Run: headless pygame with SDL's dummy video driver; simulated clock (each Clock.tick advances the game by its frame time, no real sleeping); random seed 0; keys injected as events and as key.get_pressed() state; no mouse input.
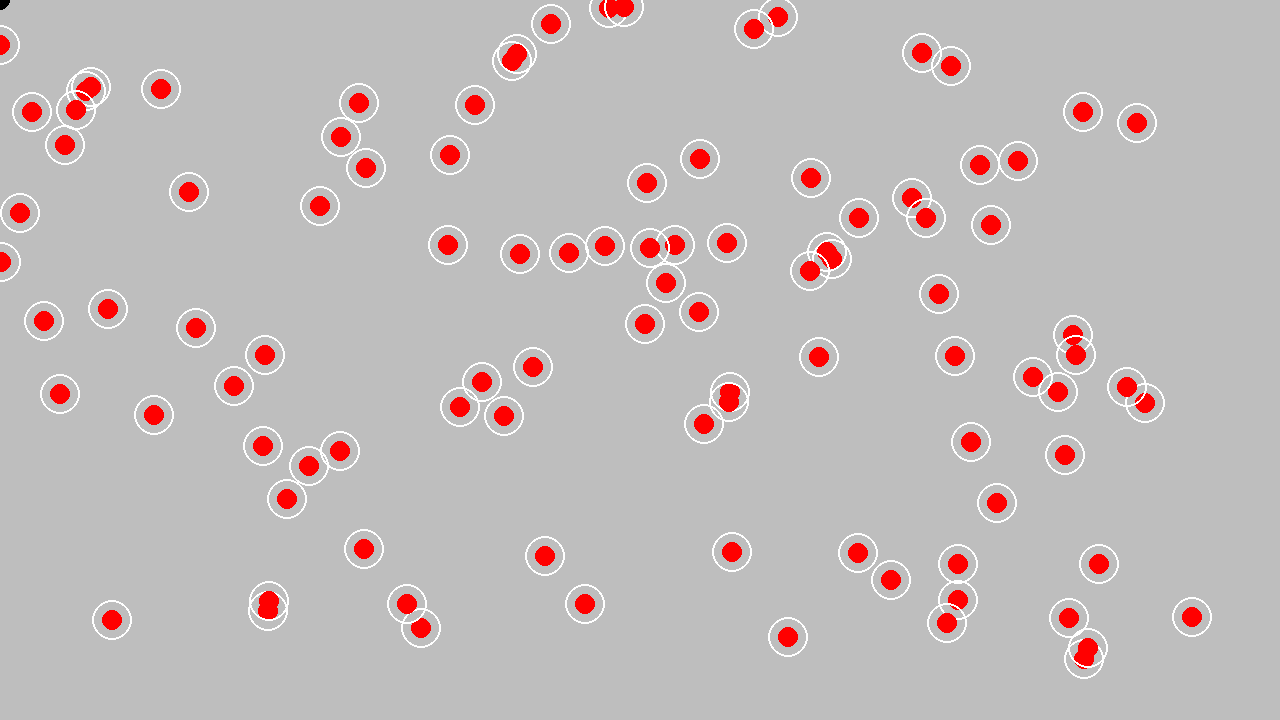
Frame 1 of 4 · flips 1–60 · no input
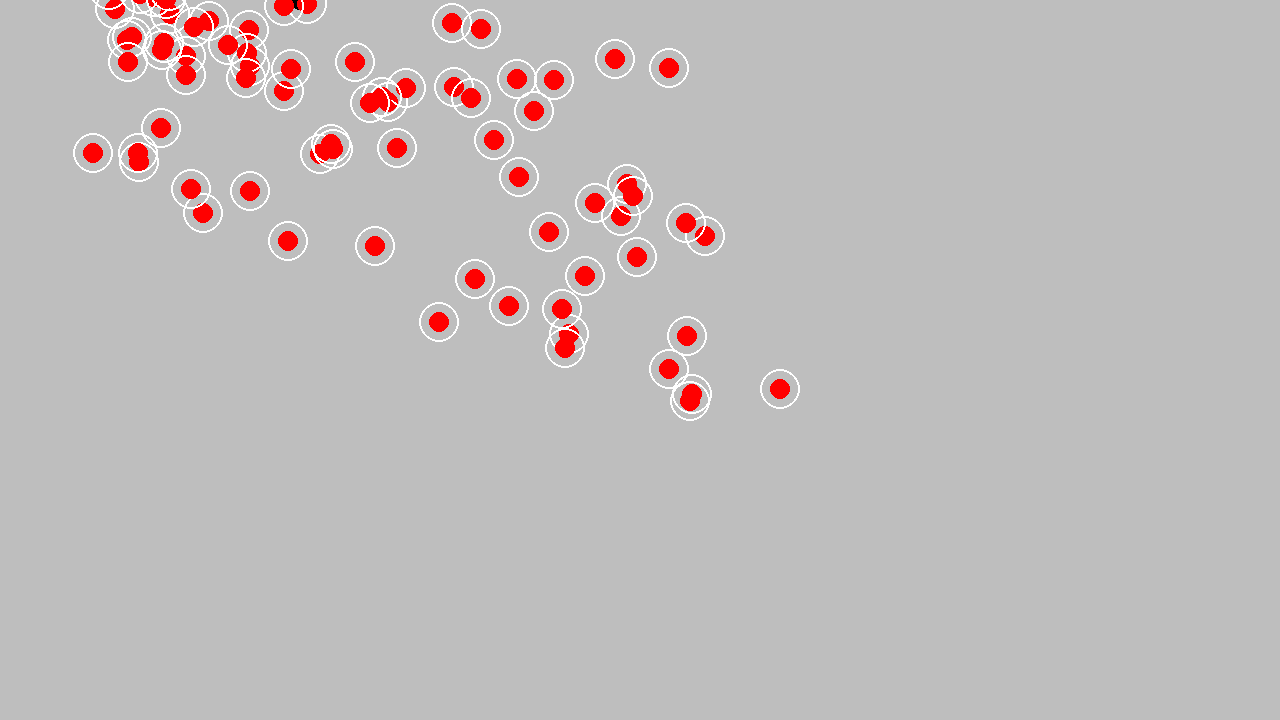
Frame 2 of 4 · flips 61–180 · tapped SPACE, RETURN · held RIGHT (→), D
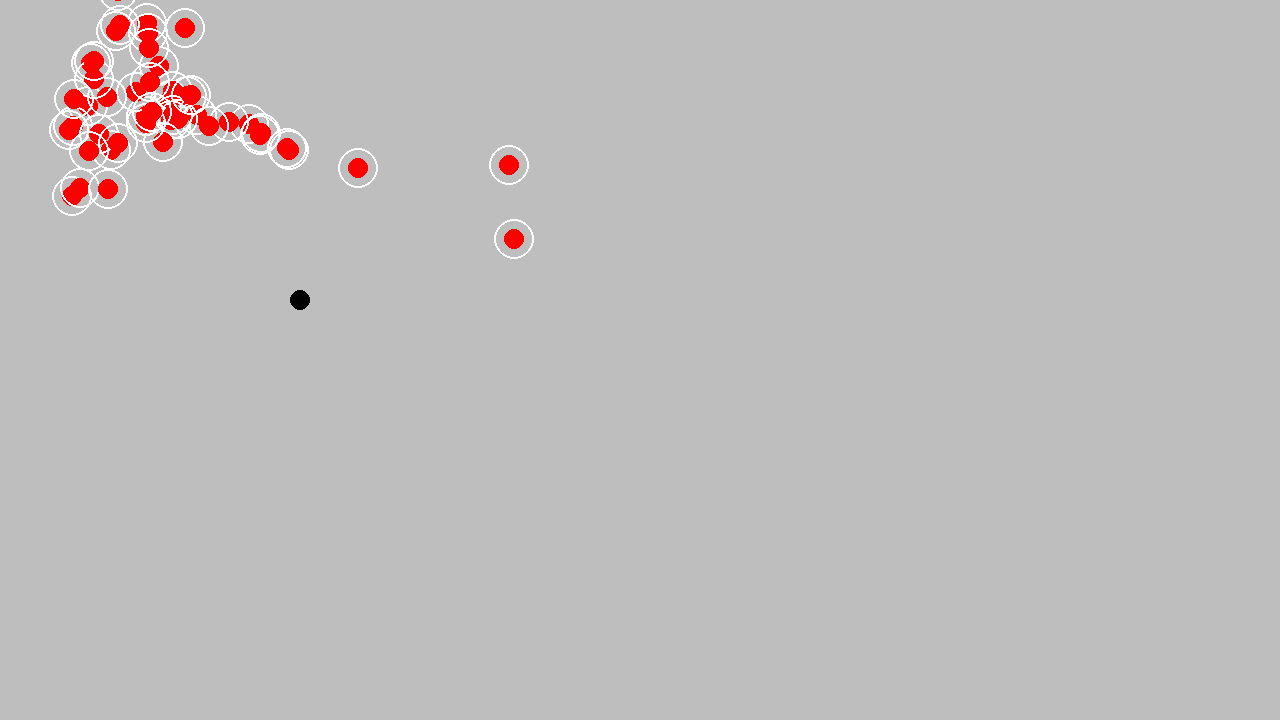
Frame 3 of 4 · flips 181–300 · held DOWN (↓), S
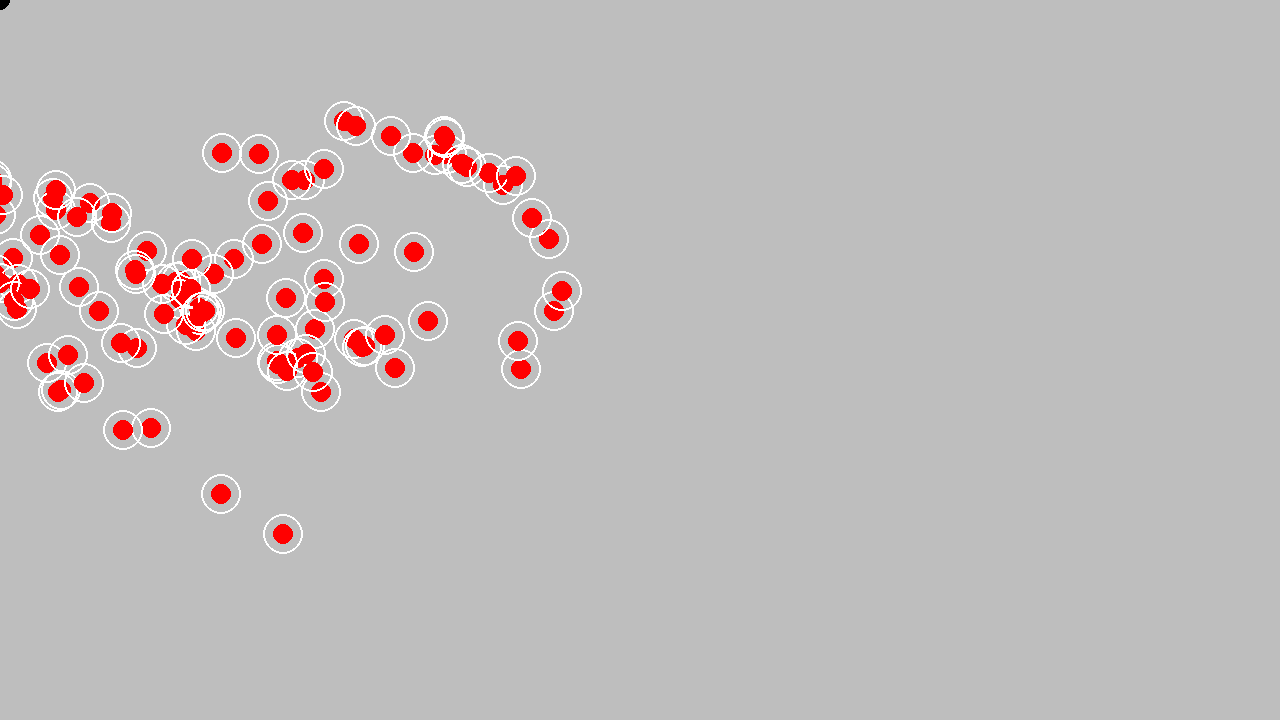
Frame 4 of 4 · flips 301–420 · held LEFT (←), A, UP (↑), W

The pygame program that drew these frames:

# Example file showing a basic pygame "game loop"
import pygame
import random
WIDTH=1280
HEIGHT=720
MAX_SPEED = 8

class Agent:
    def __init__(self, x, y) -> None:
       self.position = pygame.Vector2(x,y)
       self.velocity = pygame.Vector2(0,0)
       self.acceleration = pygame.Vector2(0,0)
       self.mass = 1

    def update(self):
        self.velocity = self.velocity + self.acceleration
        if self.velocity.length() > MAX_SPEED:
            self.velocity = self.velocity.normalize() * MAX_SPEED
        self.position = self.position + self.velocity
        self.acceleration = pygame.Vector2(0,0)

    def apply_force(self, x,y):
        force = pygame.Vector2(x,y)
        self.acceleration = self.acceleration + (force/self.mass)

    def seek(self, x,y):
        dir = player - self.position #seeking direction
        dir= dir.normalize() * 0.2
        seeking_force = dir
        self.apply_force(seeking_force.x, seeking_force.y)

   # def coherence(self, agents):
    #    center_of_mass = pygame.Vector2(0, 0)
        
     #   for agent in agents:
      #      if agent != self:
       #         center_of_mass += agent.position
        #center_of_mass /= len(agents) - 1 

        #dir = center_of_mass - self.position
        #f = dir.normalize() *0.1
        #self.apply_force(f.x, f.y) 

    def draw(self):
        pygame.draw.circle(screen,"white",  self.position, 20, width=2) #for silly white outline to make the agent cooller idk
        pygame.draw.circle(screen,"red", self.position, 10)

agents = []
for i in range(100):
    agents.append(Agent(random.uniform(0, WIDTH), random.uniform(0, HEIGHT)))

# ----- pygame setup ------
pygame.init()
screen = pygame.display.set_mode((1280, 720))
pygame.display.set_caption("Homework")
clock = pygame.time.Clock()


#----- player editors -----
player = pygame.Vector2()
x = 50
y = 50
#width = 40
#height = 60
radius = 10
velocity = 5

running = True

while running:
    # poll for events
    # pygame.QUIT event means the user clicked X to close your window
    for event in pygame.event.get():
        if event.type == pygame.QUIT:
            running = False
   
    #WASD for movement controls
    keys = pygame.key.get_pressed()

    if keys[pygame.K_a]:
        player.x -= velocity
    
    if keys[pygame.K_d]:
        player.x += velocity
    
    if keys[pygame.K_w]:
        player.y -= velocity
   
    if keys[pygame.K_s]:
        player.y += velocity
    
    

    # fill the screen with a color to wipe away anything from last frame
    screen.fill("grey")

    # RENDER YOUR GAME HERE
    ###pygame.draw.circle(screen, "black", [640,360], 15)
    pygame.draw.circle(screen,("black"), (player.x, player.y), radius) 
    
    for agent in agents:
            agent.seek(400,400)
            #agent.coherence(agents)
            agent.update()
            agent.draw()

 
    pygame.display.update()

    # flip() the display to put your work on screen
    pygame.display.flip()

    clock.tick(60)  # limits FPS to 60

pygame.quit()
